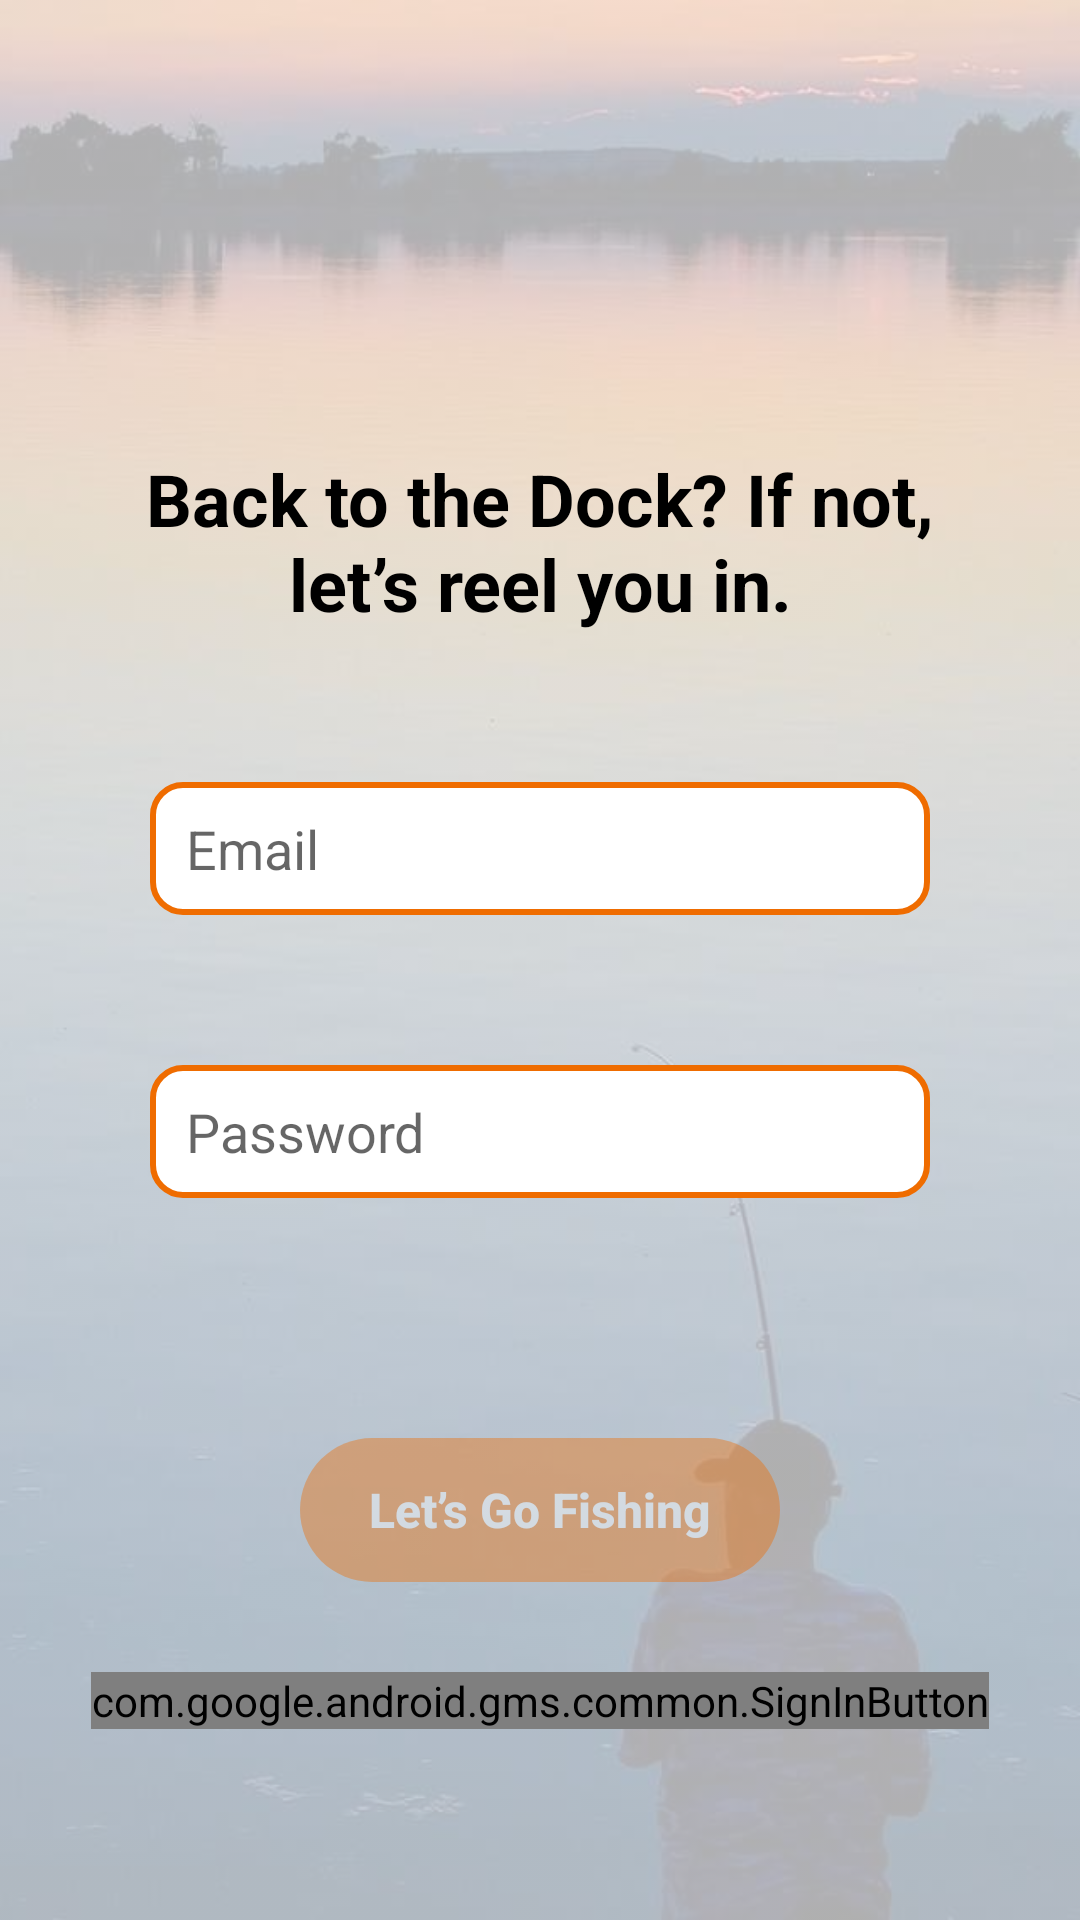

Layout XML and referenced resources for this Android screen:
<!-- AndroidManifest.xml: application theme Theme.AppCompat.Light.NoActionBar -->
<!-- res/layout/activity_login.xml -->
<androidx.constraintlayout.widget.ConstraintLayout
    xmlns:android="http://schemas.android.com/apk/res/android"
    xmlns:app="http://schemas.android.com/apk/res-auto"
    xmlns:tools="http://schemas.android.com/tools"
    android:layout_width="match_parent"
    android:layout_height="match_parent">

    <ImageView
        android:id="@+id/bgImage"
        android:layout_width="0dp"
        android:layout_height="0dp"
        android:scaleType="centerCrop"
        android:src="@drawable/login_bg"
        android:alpha="0.3"
        app:layout_constraintTop_toTopOf="parent"
        app:layout_constraintBottom_toBottomOf="parent"
        app:layout_constraintStart_toStartOf="parent"
        app:layout_constraintEnd_toEndOf="parent"
        tools:ignore="ContentDescription" />


    <TextView
        android:id="@+id/login_title"
        android:layout_width="wrap_content"
        android:layout_height="wrap_content"
        android:layout_marginTop="150dp"
        android:paddingHorizontal="30dp"
        android:gravity="center"
        android:text="@string/back_to_the_dock"
        android:textColor="@color/black"
        android:textSize="24sp"
        android:textStyle="bold"
        app:layout_constraintTop_toTopOf="parent"
        app:layout_constraintStart_toStartOf="parent"
        app:layout_constraintEnd_toEndOf="parent"/>

    <EditText
        android:id="@+id/emailInput"
        android:layout_width="match_parent"
        android:layout_height="wrap_content"
        android:layout_marginHorizontal="50dp"
        android:autofillHints=""
        android:hint="@string/email"
        android:textColor="@color/black"
        android:inputType="textEmailAddress"
        android:layout_marginTop="50dp"
        android:background="@drawable/input_field_title"
        app:layout_constraintTop_toBottomOf="@id/login_title"
        app:layout_constraintStart_toStartOf="parent"
        app:layout_constraintEnd_toEndOf="parent"/>

    <EditText
        android:id="@+id/passwordInput"
        android:layout_width="match_parent"
        android:layout_height="wrap_content"
        android:layout_marginHorizontal="50dp"
        android:autofillHints=""
        android:hint="@string/password"
        android:textColor="@color/black"
        android:inputType="textPassword"
        android:layout_marginTop="50dp"
        android:background="@drawable/input_field_title"
        app:layout_constraintTop_toBottomOf="@id/emailInput"
        app:layout_constraintStart_toStartOf="parent"
        app:layout_constraintEnd_toEndOf="parent"/>

    <TextView
        android:id="@+id/verification"
        android:layout_width="wrap_content"
        android:layout_height="wrap_content"
        android:layout_marginTop="15dp"
        android:gravity="center"
        android:visibility="gone"
        android:paddingHorizontal="60dp"
        android:text="@string/verification_email_sent_please_verify_and_try_logging_in_again"
        android:textColor="#ff0000"
        android:textSize="12sp"
        android:textStyle="bold"
        app:layout_constraintTop_toBottomOf="@id/passwordInput"
        app:layout_constraintStart_toStartOf="parent"
        app:layout_constraintEnd_toEndOf="parent"/>

    <Button
        android:id="@+id/loginButton"
        android:layout_width="160dp"
        android:alpha="0.4"
        android:textSize="16sp"
        android:enabled="false"
        android:layout_height="wrap_content"
        android:textAllCaps="false"
        android:text="@string/login"
        android:layout_marginTop="80dp"
        android:background="@drawable/rounded_button"
        android:textColor="@android:color/white"
        android:textStyle="bold"
        app:layout_constraintTop_toBottomOf="@id/passwordInput"
        app:layout_constraintStart_toStartOf="parent"
        app:layout_constraintEnd_toEndOf="parent"/>

    <com.google.android.gms.common.SignInButton
        android:id="@+id/googleSignInButton"
        android:layout_width="wrap_content"
        android:layout_height="wrap_content"
        android:layout_marginTop="30dp"
        app:layout_constraintTop_toBottomOf="@id/loginButton"
        app:layout_constraintStart_toStartOf="parent"
        app:layout_constraintEnd_toEndOf="parent" />

</androidx.constraintlayout.widget.ConstraintLayout>
<!-- resources referenced by this layout -->
<resources>
  <color name="black">#FF000000</color>
  <!-- drawable input_field_title (drawable) -->
  <?xml version="1.0" encoding="utf-8"?>
  <shape xmlns:android="http://schemas.android.com/apk/res/android" android:shape="rectangle">
      <corners android:radius="10dp"/>
      <solid android:color="#ffffff"/>
      <stroke android:color="#EF6C00" android:width="2dp"/>
      <padding android:left="12dp" android:top="10dp" android:right="12dp" android:bottom="10dp"/>
  </shape>
  <!-- drawable login_bg: jpg bitmap (drawable, 23686 bytes) -->
  <!-- drawable rounded_button (drawable) -->
  <?xml version="1.0" encoding="utf-8"?>
  <shape xmlns:android="http://schemas.android.com/apk/res/android" android:shape="rectangle">
      <corners android:radius="30dp"/>
      <solid android:color="#EF6C00"/>
      <padding android:left="16dp" android:top="10dp" android:right="16dp" android:bottom="10dp"/>
  </shape>
  <string name="back_to_the_dock">Back to the Dock? If not, let’s reel you in.</string>
  <string name="email">Email</string>
  <string name="login">Let’s Go Fishing</string>
  <string name="password">Password</string>
  <string name="verification_email_sent_please_verify_and_try_logging_in_again">Verification email sent. Please verify and try logging in again.</string>
</resources>
